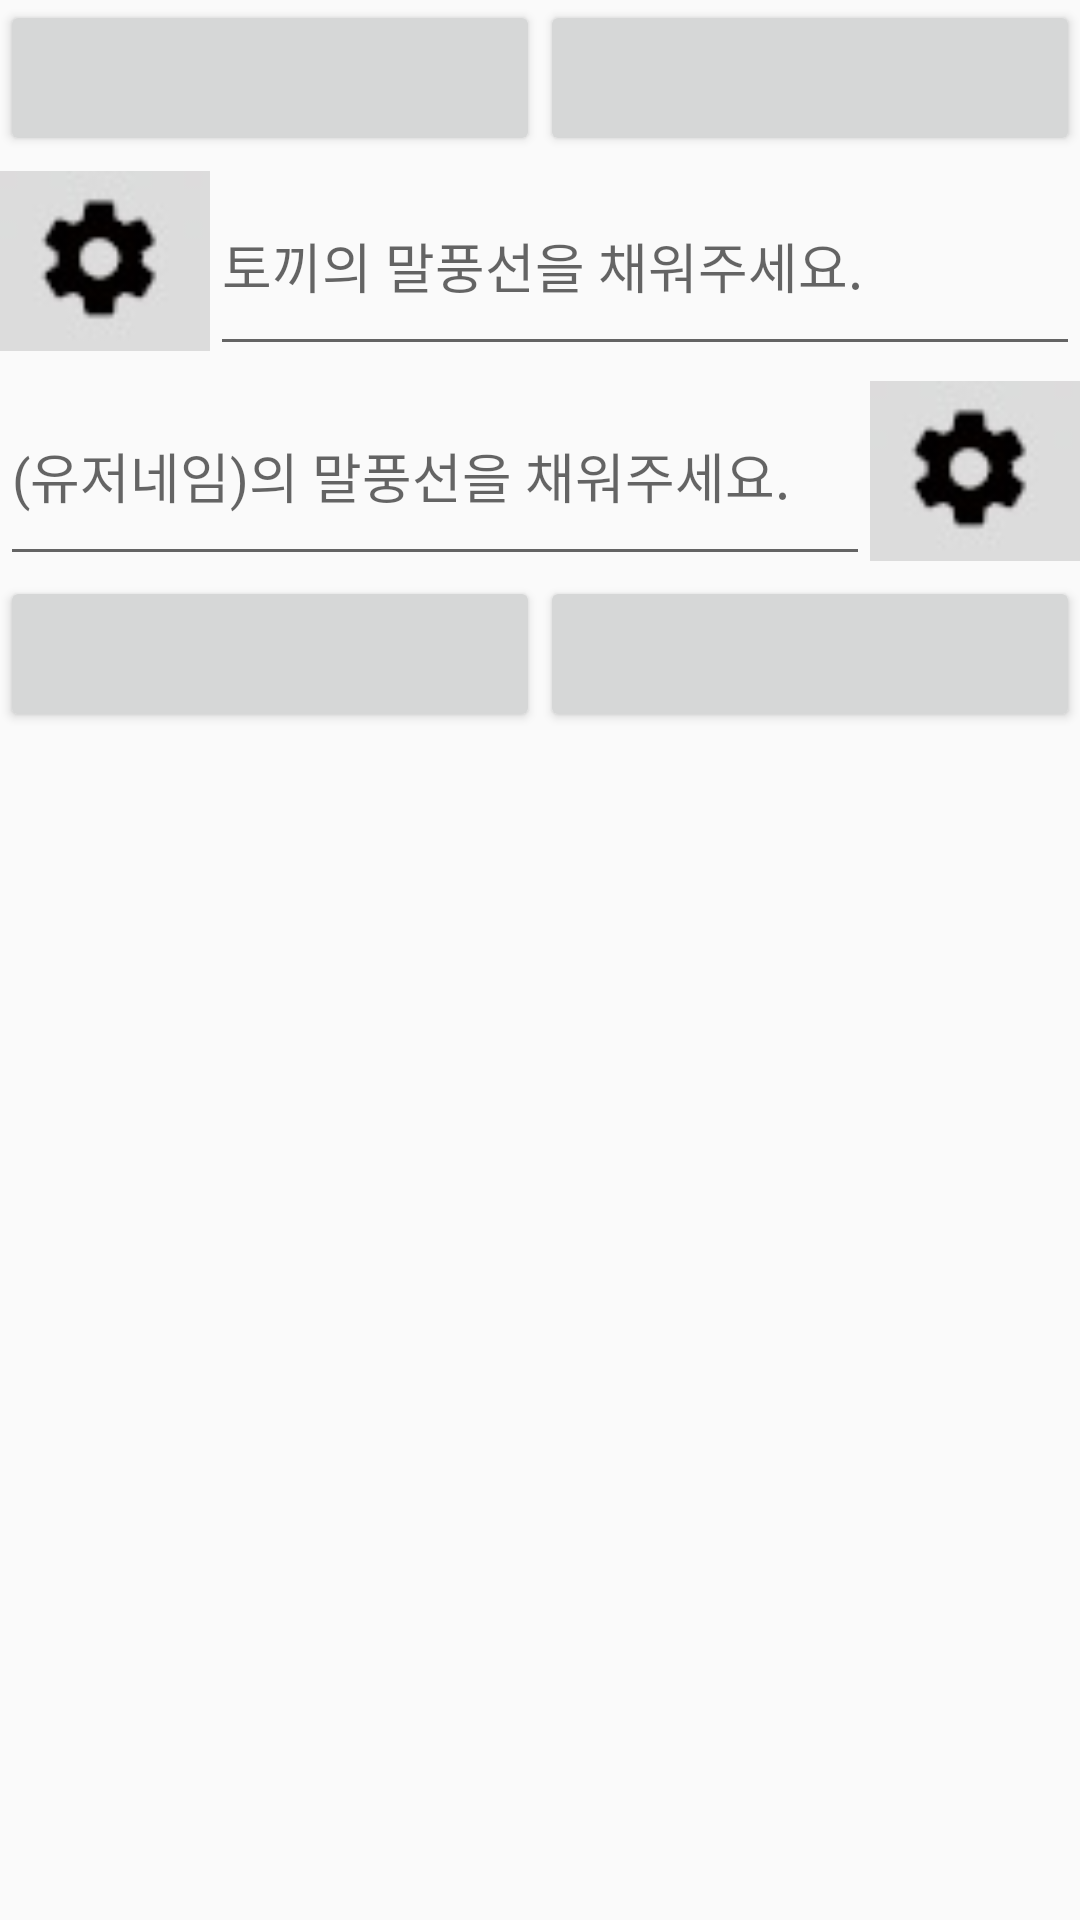

The Android layout XML behind this screen, and the referenced resources:
<!-- AndroidManifest.xml: application theme AppTheme -->
<!-- res/layout/activity_feeltalk.xml -->
<?xml version="1.0" encoding="utf-8"?>
<LinearLayout xmlns:android="http://schemas.android.com/apk/res/android"
    android:layout_width="match_parent"
    android:layout_height="match_parent"
    android:orientation="vertical">

    <RelativeLayout
        android:layout_width="match_parent"
        android:layout_height="52dp">

        <Button
            android:id="@+id/cancelbutton"
            android:layout_width="match_parent"
            android:layout_height="match_parent"
            android:layout_alignLeft="@+id/centerbar"
            android:layout_alignStart="@+id/centerbar"
            android:gravity="center"/>

        <Button
            android:id="@+id/savebutton"
            android:layout_width="match_parent"
            android:layout_height="match_parent"
            android:layout_alignEnd="@+id/centerbar"
            android:layout_alignRight="@+id/centerbar"
            android:gravity="center"/>

        <TextView
            android:id="@+id/centerbar"
            android:layout_width="0dp"
            android:layout_height="match_parent"
            android:layout_centerInParent="true" />
    </RelativeLayout>

    <LinearLayout
        android:layout_width="match_parent"
        android:layout_height="70dp">
        <ImageView
            android:layout_width="70dp"
            android:layout_height="70dp"
            android:src="@drawable/settingbutton"/>
        <EditText
            android:id="@+id/firsttalk"
            android:layout_width="match_parent"
            android:layout_height="70dp"
            android:hint="토끼의 말풍선을 채워주세요."/>
    </LinearLayout>
    <RelativeLayout
        android:layout_width="match_parent"
        android:layout_height="70dp">
        <ImageView
            android:id="@+id/myphoto"
            android:layout_width="70dp"
            android:layout_height="70dp"
            android:src="@drawable/settingbutton"
            android:layout_alignParentRight="true"
            android:layout_alignParentEnd="true"/>
        <EditText
            android:id="@+id/secondtalk"
            android:layout_width="match_parent"
            android:layout_height="70dp"
            android:layout_toLeftOf="@+id/myphoto"
            android:layout_toStartOf="@id/myphoto"
            android:hint="(유저네임)의 말풍선을 채워주세요."/>

    </RelativeLayout>

    <RelativeLayout
        android:layout_width="match_parent"
        android:layout_height="52dp">

        <Button
            android:id="@+id/loadbutton"
            android:layout_width="match_parent"
            android:layout_height="match_parent"
            android:layout_alignLeft="@+id/centerbar2"
            android:layout_alignStart="@+id/centerbar2"
            android:gravity="center"/>

        <Button
            android:id="@+id/previewbutton"
            android:layout_width="match_parent"
            android:layout_height="match_parent"
            android:layout_alignEnd="@+id/centerbar2"
            android:layout_alignRight="@+id/centerbar2"
            android:gravity="center"/>

        <TextView
            android:id="@+id/centerbar2"
            android:layout_width="0dp"
            android:layout_height="match_parent"
            android:layout_centerInParent="true" />
    </RelativeLayout>

</LinearLayout>
<!-- resources referenced by this layout -->
<resources>
  <!-- drawable settingbutton: jpg bitmap (drawable, 1492 bytes) -->
  <style name="AppTheme" parent="Theme.AppCompat.Light.NoActionBar">
          
      </style>
</resources>
